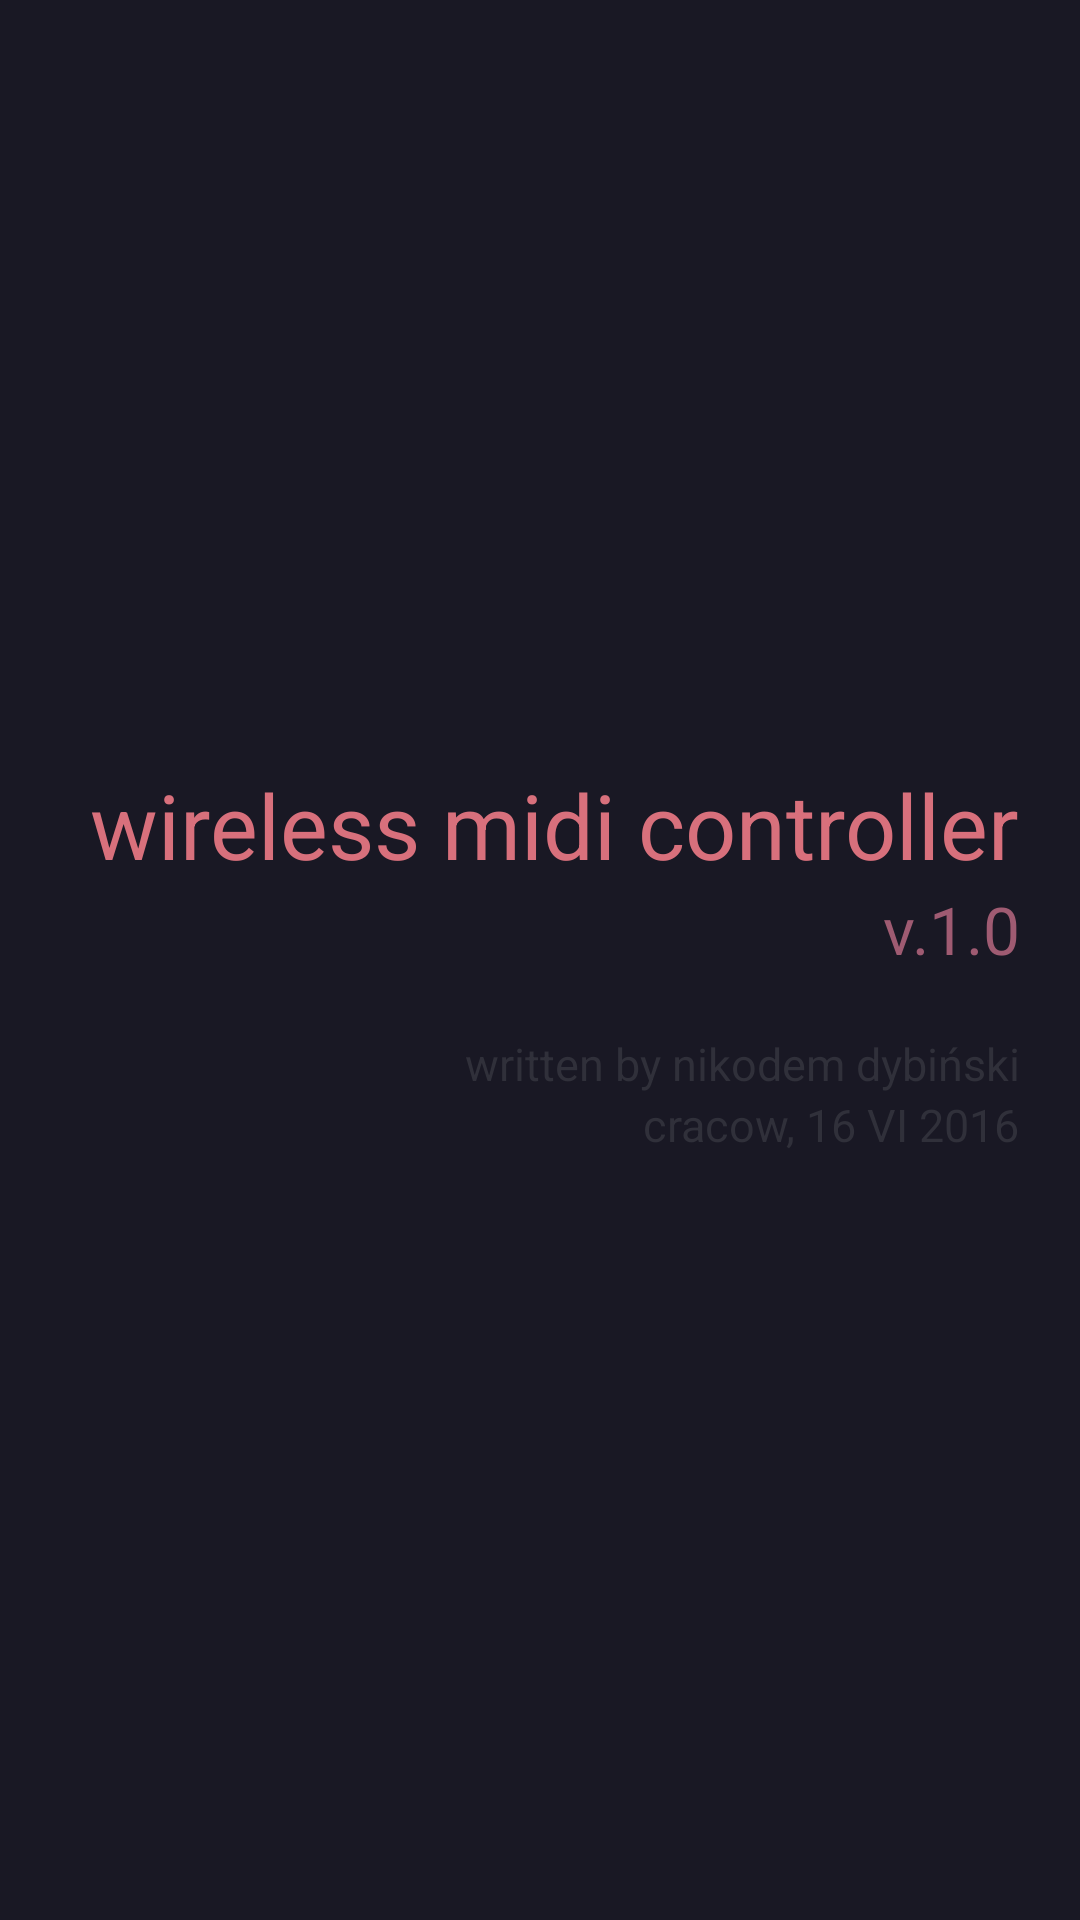

This screen was rendered from an Android layout file. Write that file and the resources it references.
<!-- AndroidManifest.xml: application theme Theme111 -->
<!-- res/layout/about.xml -->
<?xml version="1.0" encoding="utf-8"?>
<RelativeLayout xmlns:android="http://schemas.android.com/apk/res/android"
    android:orientation="vertical" android:layout_width="match_parent"
    android:layout_height="fill_parent"
    android:background="@color/colorBackground">


    <LinearLayout
        android:orientation="vertical"
        android:layout_width="match_parent"
        android:layout_height="wrap_content"
        android:layout_alignParentLeft="false"
        android:layout_alignParentTop="false"
        android:layout_alignParentRight="true"
        android:layout_centerVertical="true"
        android:layout_marginRight="20dp">

        <TextView
            android:layout_width="wrap_content"
            android:layout_height="wrap_content"
            android:textAppearance="?android:attr/textAppearanceLarge"
            android:text="@string/line1"
            android:id="@+id/line1"
            android:layout_gravity="right"
            android:textColor="@color/colorPrimary"
            android:textSize="30dp" />

        <TextView
            android:layout_width="wrap_content"
            android:layout_height="wrap_content"
            android:textAppearance="?android:attr/textAppearanceLarge"
            android:text="@string/line2"
            android:id="@+id/line2"
            android:layout_gravity="right"
            android:textColor="@color/colorPrimaryDark" />

        <TextView
            android:layout_width="wrap_content"
            android:layout_height="wrap_content"
            android:textAppearance="?android:attr/textAppearanceLarge"
            android:text="@string/line3"
            android:id="@+id/line3"
            android:layout_gravity="right"
            android:textColor="@color/colorBackgroungLight"
            android:textSize="15dp"
            android:layout_marginTop="20dp" />

        <TextView
            android:layout_width="wrap_content"
            android:layout_height="wrap_content"
            android:textAppearance="?android:attr/textAppearanceLarge"
            android:text="@string/line4"
            android:id="@+id/line4"
            android:layout_gravity="right"
            android:textColor="@color/colorBackgroungLight"
            android:textSize="15dp" />
    </LinearLayout>

</RelativeLayout>
<!-- resources referenced by this layout -->
<resources>
  <color name="colorBackground">#191824</color>
  <color name="colorBackgroungLight">#30303a</color>
  <color name="colorPrimary">#d8707c</color>
  <color name="colorPrimaryDark">#9f5b72</color>
  <string name="line1">wireless midi controller</string>
  <string name="line2">v.1.0</string>
  <string name="line3">written by nikodem dybiński</string>
  <string name="line4">cracow, 16 VI 2016</string>
  <style name="Theme111" parent="Theme.AppCompat.Light.NoActionBar">
          <item name="android:windowBackground">@color/colorBackground</item>
      </style>
</resources>
